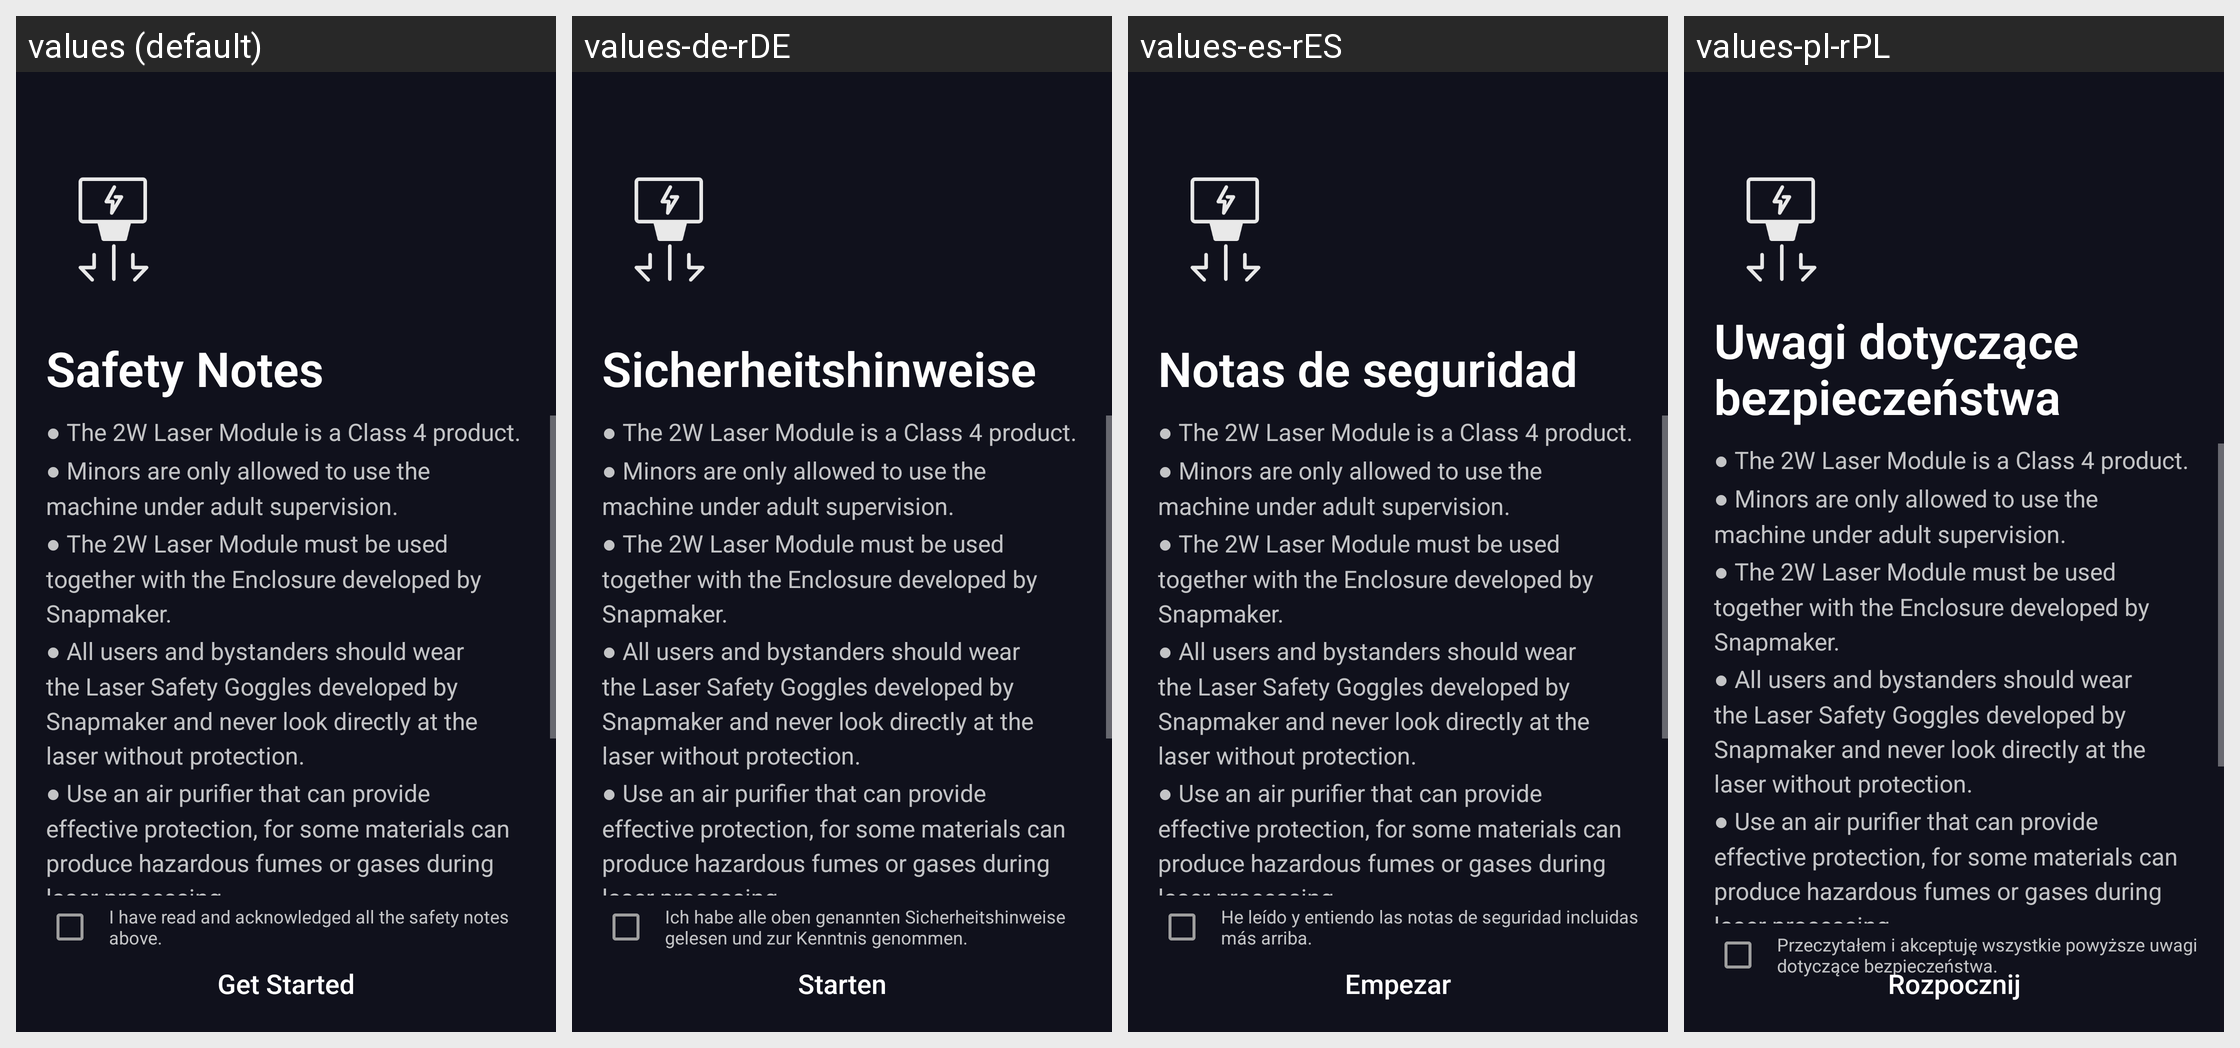

For this localized Android screen grid, give each drawn string resource with its value in every locale shown.
Android screen res/layout/fragment_guide_2w_laser_get_started.xml rendered under 4 locales, left to right: values (default), values-de-rDE, values-es-rES, values-pl-rPL. Device: Nexus 5 (rendered at 1080×1920; each locale shown at half size, 540×960, under a caption strip naming it); theme AppTheme.
Other locales in the repository, not shown: values-fr-rFR, values-ja-rJP, values-zh-rCN.
Strings drawn on this screen, with the default value and each locale's value (text and hints the layout hard-codes, and strings that could not be matched under every locale, appear in the picture but are not listed):

guide_10w_laser_safety_instructions
  values: Safety Notes
  values-de-rDE: Sicherheitshinweise
  values-es-rES: Notas de seguridad
  values-pl-rPL: Uwagi dotyczące bezpieczeństwa

guide_2w_laser_safety_instructions_content
  values: ● The 2W Laser Module is a Class 4 product. 
      ● Minors are only allowed to use the machine under adult supervision. 
      ● The 2W Laser Module must be used together with the Enclosure developed by Snapmaker. 
      ● All users and bystanders should wear the Laser Safety Goggles developed by Snapmaker and never look directly at the laser without protection. 
      ● Use an air purifier that can provide effective …[clipped]
  values-de-rDE: ● The 2W Laser Module is a Class 4 product. 
      ● Minors are only allowed to use the machine under adult supervision. 
      ● The 2W Laser Module must be used together with the Enclosure developed by Snapmaker. 
      ● All users and bystanders should wear the Laser Safety Goggles developed by Snapmaker and never look directly at the laser without protection. 
      ● Use an air purifier that can provide effective …[clipped]  [not translated; the default value is used]
  values-es-rES: ● The 2W Laser Module is a Class 4 product. 
      ● Minors are only allowed to use the machine under adult supervision. 
      ● The 2W Laser Module must be used together with the Enclosure developed by Snapmaker. 
      ● All users and bystanders should wear the Laser Safety Goggles developed by Snapmaker and never look directly at the laser without protection. 
      ● Use an air purifier that can provide effective …[clipped]  [not translated; the default value is used]
  values-pl-rPL: ● The 2W Laser Module is a Class 4 product. 
      ● Minors are only allowed to use the machine under adult supervision. 
      ● The 2W Laser Module must be used together with the Enclosure developed by Snapmaker. 
      ● All users and bystanders should wear the Laser Safety Goggles developed by Snapmaker and never look directly at the laser without protection. 
      ● Use an air purifier that can provide effective …[clipped]  [not translated; the default value is used]

guide_10w_laser_safety_instructions_confirm_desc
  values: I have read and acknowledged all the safety notes above.
  values-de-rDE: Ich habe alle oben genannten Sicherheitshinweise gelesen und zur Kenntnis genommen.
  values-es-rES: He leído y entiendo las notas de seguridad incluidas más arriba.
  values-pl-rPL: Przeczytałem i akceptuję wszystkie powyższe uwagi dotyczące bezpieczeństwa.

guide_cnc_get_started
  values: Get Started
  values-de-rDE: Starten
  values-es-rES: Empezar
  values-pl-rPL: Rozpocznij
